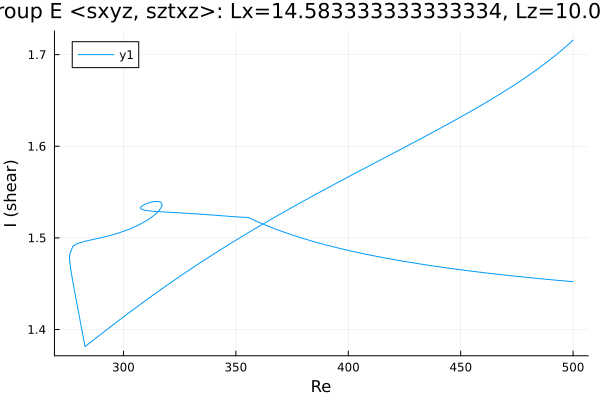

The file beside this chart, header and first rows:
Re, shear
500.0, 1.716
499.3, 1.714
497.9, 1.711
496.5, 1.708
495, 1.705
493.6, 1.702
492.2, 1.699
490.8, 1.697
489.4, 1.694
488, 1.691
486.6, 1.689
485.1, 1.686
483.7, 1.683
482.3, 1.681
480.9, 1.679
479.5, 1.676
478.1, 1.674
476.7, 1.671
475.2, 1.669
473.8, 1.667
472.4, 1.665
471, 1.662
469.6, 1.66
468.2, 1.658
466.8, 1.656
465.3, 1.654
463.9, 1.652
462.5, 1.65
461.1, 1.648
459.7, 1.646
458.3, 1.643
456.9, 1.641
455.4, 1.639
454, 1.638
452.6, 1.636
451.2, 1.634
449.8, 1.632
448.4, 1.63
447, 1.628
445.5, 1.626
444.1, 1.624
442.7, 1.622
441.3, 1.62
439.9, 1.618
438.5, 1.616
437.1, 1.615
435.6, 1.613
434.2, 1.611
432.8, 1.609
431.4, 1.607
430, 1.605
428.6, 1.603
427.2, 1.602
425.7, 1.6
424.3, 1.598
422.9, 1.596
421.5, 1.594
420.1, 1.593
418.7, 1.591
417.3, 1.589
... 422 more rows
